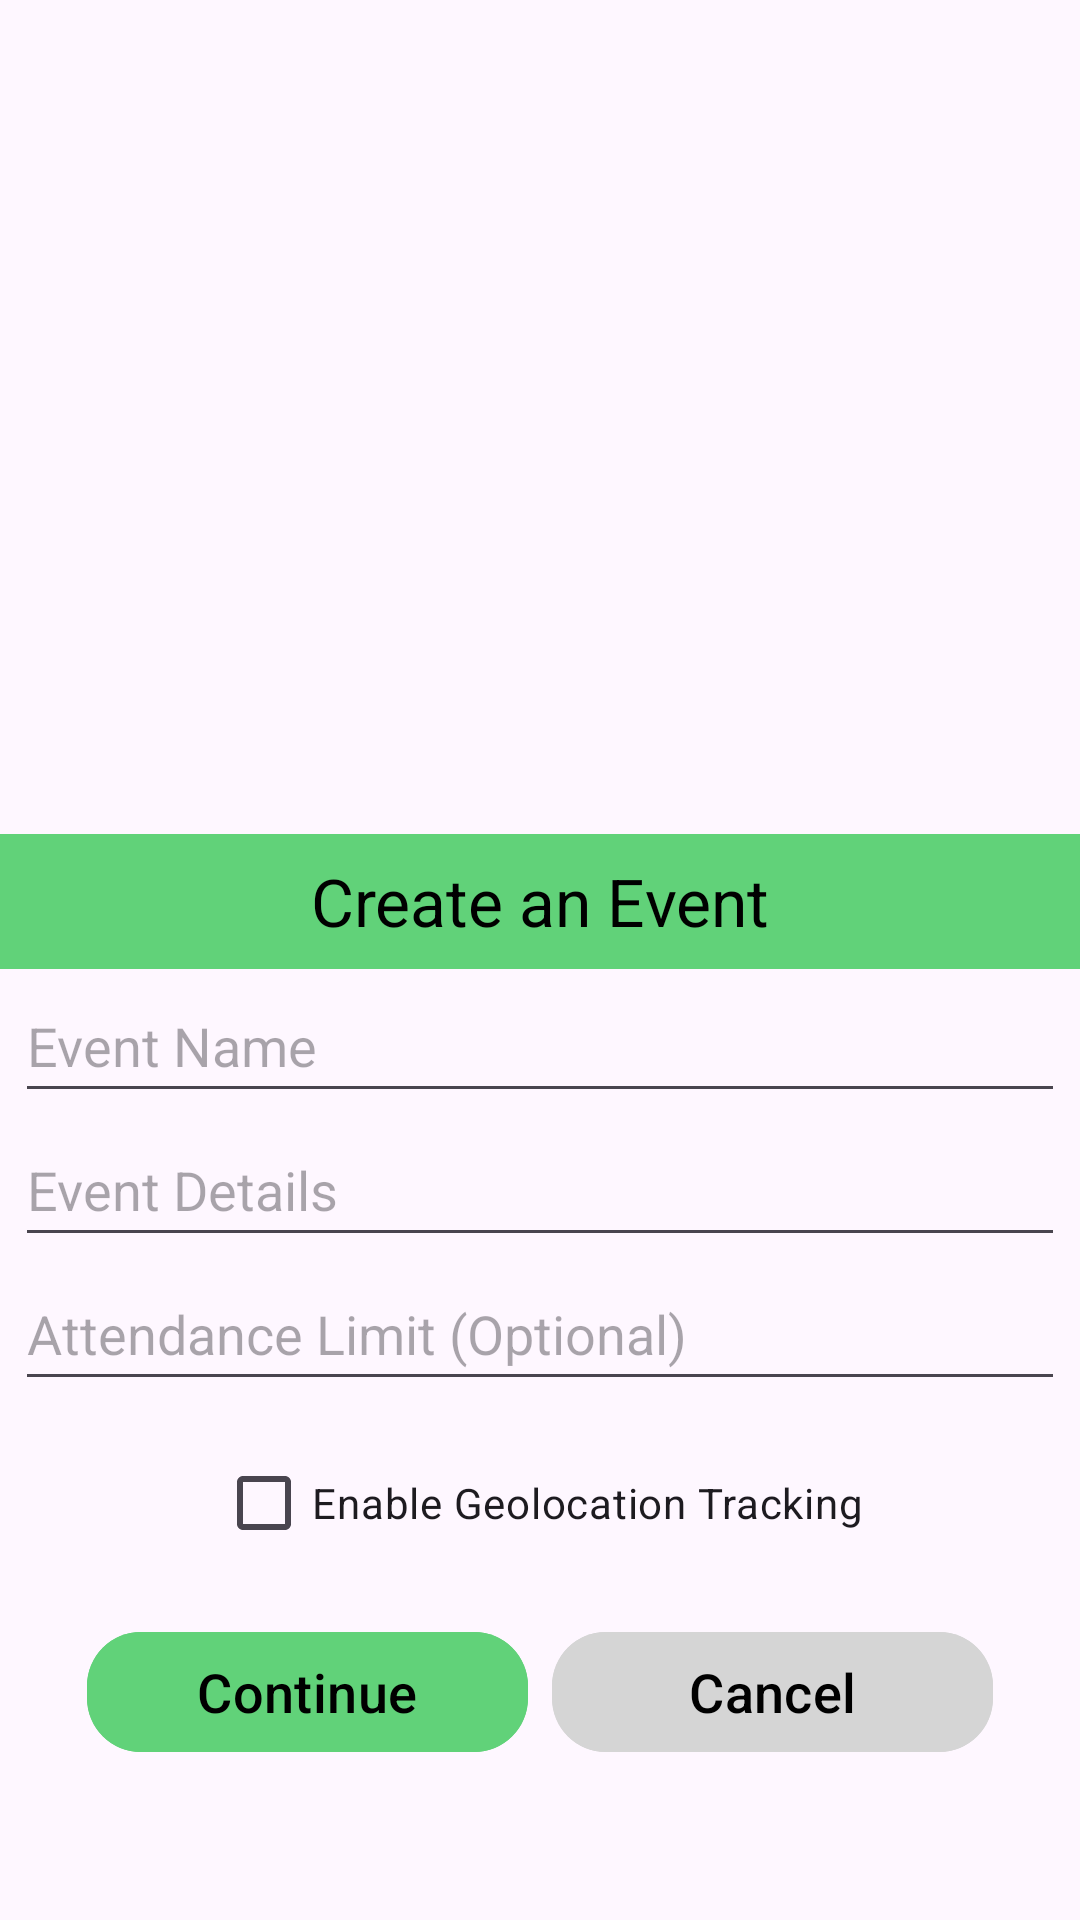

Produce the Android XML layout that renders to this screen, including the resource entries it uses.
<!-- AndroidManifest.xml: application theme Theme.EventGate -->
<!-- res/layout/organizer_create_event_popup.xml -->
<?xml version="1.0" encoding="utf-8"?>
<androidx.constraintlayout.widget.ConstraintLayout xmlns:android="http://schemas.android.com/apk/res/android"
    xmlns:app="http://schemas.android.com/apk/res-auto"
    xmlns:tools="http://schemas.android.com/tools"
    android:layout_width="match_parent"
    android:layout_height="match_parent"
    tools:context=".organizer.OrganizerCreateEventFragment">

    <LinearLayout
        android:id="@+id/linearLayout"
        android:layout_width="0dp"
        android:layout_height="wrap_content"
        android:layout_marginBottom="30dp"
        android:orientation="vertical"
        app:layout_constraintBottom_toBottomOf="parent"
        app:layout_constraintEnd_toEndOf="parent"
        app:layout_constraintStart_toStartOf="parent">

        <TextView
            android:id="@+id/organizerCreateEventHeader"
            android:layout_width="match_parent"
            android:layout_height="45dp"
            android:background="@color/green"
            android:gravity="center"
            android:text="@string/create_an_event"
            android:textAlignment="center"
            android:textColor="@color/black"
            android:textSize="22sp" />

        <EditText
            android:id="@+id/organizerCreateEventName"
            android:layout_width="350dp"
            android:layout_height="48dp"
            android:autofillHints=""
            android:ems="10"
            android:hint="@string/event_name"
            android:inputType="text"
            android:layout_gravity="center"/>

        <EditText
            android:id="@+id/eventDetailsEdittext"
            android:layout_width="350dp"
            android:layout_height="48dp"
            android:inputType="textMultiLine"
            android:autofillHints=""
            android:hint="@string/event_details"
            android:layout_gravity="center"/>

        <EditText
            android:id="@+id/organizerLimitAttendance"
            android:layout_width="350dp"
            android:layout_height="48dp"
            android:inputType="textMultiLine"
            android:autofillHints=""
            android:hint="@string/attendance_limit_optional"
            android:layout_gravity="center"
            android:layout_marginBottom="10dp"/>

        <CheckBox
            android:id="@+id/checkbox_geolocation_organizer"
            android:layout_width="wrap_content"
            android:layout_height="wrap_content"
            android:layout_gravity="center"
            android:layout_marginBottom="15dp"
            android:text="Enable Geolocation Tracking" />

        <LinearLayout
            android:id="@+id/ContinueCancelButtons"
            android:layout_height="50dp"
            android:layout_width="match_parent"
            android:layout_marginBottom="20dp"
            android:orientation="horizontal"
            android:gravity="center">

            <com.google.android.material.button.MaterialButton
                android:id="@+id/organizerCreateEventContinueButton"
                android:layout_width="wrap_content"
                android:layout_height="wrap_content"
                android:layout_gravity="center_horizontal"
                android:backgroundTint="@color/green"
                android:ems="7"
                android:textColor="@color/black"
                android:textSize="18sp"
                app:cornerRadius="18dp"
                android:text="@string/organizerCreateEventContinue"
                android:layout_marginEnd="4dp"/>

            <com.google.android.material.button.MaterialButton
                android:id="@+id/organizerCreateEventCancelButton"
                android:layout_width="wrap_content"
                android:layout_height="wrap_content"
                android:layout_gravity="center_horizontal"
                android:backgroundTint="@color/light_gray"
                android:ems="7"
                android:textColor="@color/black"
                android:textSize="18sp"
                app:cornerRadius="18dp"
                android:text="@string/organizerCreateEventCancel"
                android:layout_marginStart="4dp"/>
        </LinearLayout>
    </LinearLayout>

</androidx.constraintlayout.widget.ConstraintLayout>
<!-- resources referenced by this layout -->
<resources>
  <color name="black">#FF000000</color>
  <color name="green">#61D279</color>
  <color name="light_gray">#D5D5D5</color>
  <string name="attendance_limit_optional">Attendance Limit (Optional)</string>
  <string name="create_an_event">Create an Event</string>
  <string name="event_details">Event Details</string>
  <string name="event_name">Event Name</string>
  <string name="organizerCreateEventCancel">Cancel</string>
  <string name="organizerCreateEventContinue">Continue</string>
  <style name="Theme.EventGate" parent="Base.Theme.EventGate" />
  <style name="Base.Theme.EventGate" parent="Theme.Material3.DayNight.NoActionBar">
          
          
      </style>
</resources>
